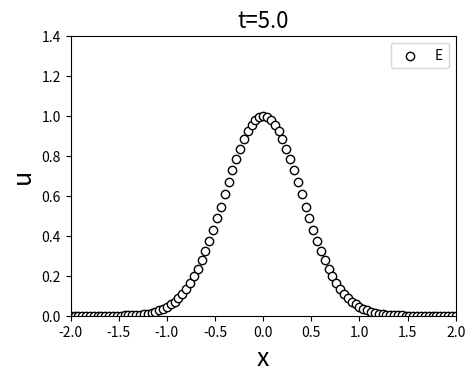

This figure's Python source:
import matplotlib.pyplot as plt
import numpy as np
from matplotlib import rc


Nx = 101;                         # Number of grid points
xmax = 2.;                        # Domain limit to the right
xmin = -2.;                       # Domain limit to the left
dx = (xmax-xmin)/(Nx-1)           # Mesh size
x = np.linspace(xmin,xmax,Nx)     # Discretized mesh

dt = 0.04                         # Time step
t_end = 5.                        # Final time
Nt = int(t_end/dt)                # Number of iterations
t = np.linspace(0.,t_end,Nt+1)    # Time vector


c = 0.8                           # Advection speed
CFL = c*dt/dx                     # CFL number
U = np.zeros((Nt+1,Nx))           # u^n_i
U[0,:] = np.exp(-0.5*(x/0.4)**2)  # Initial solution
Uex = U[0,:]                      # Exact solution

#===============================================================
# Compute exact solution
#===============================================================
for n in range (0,Nt):
  d = c*(n+1)*dt
  Uex = np.exp(-0.5*(np.mod(x-d+xmax,4)-xmax)**2/0.4**2)
  errL1 = U - Uex
  errL2 = np.linalg.norm(errL1)

#===============================================================
# Plot solution
#===============================================================

  if (n==0): fig, ax = plt.subplots(figsize=(5.5,4))
  plt.clf()
  plt.scatter(x,Uex, marker='o', facecolors='white', color='k')
  plt.legend('Exact solution')
  plt.axis([xmin, xmax, 0, 1.4])
  plt.title('t='+str(round(dt*(n+1),3)),fontsize=16)
  plt.xlabel('x',fontsize=18)
  plt.ylabel('u',fontsize=18)
  plt.subplots_adjust(left=0.2)
  plt.subplots_adjust(bottom=0.18)
  plt.draw()
  plt.pause(0.001)
plt.show()